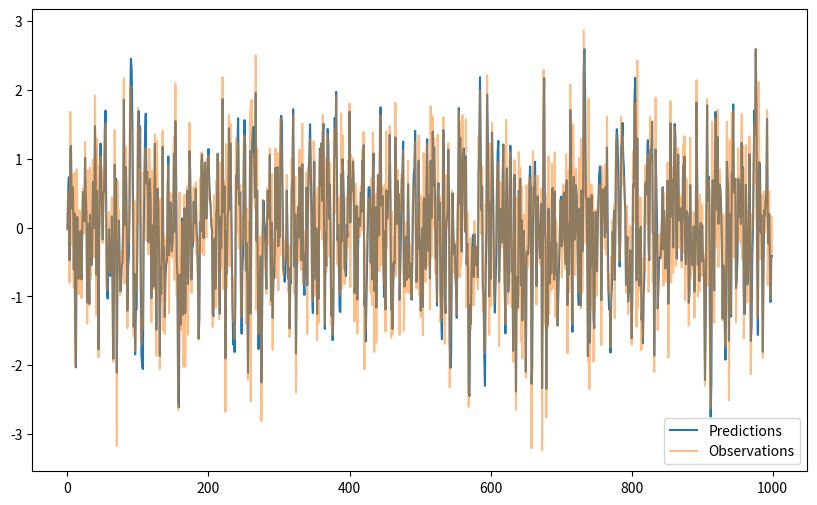

Python code for this plot:
import numpy as np

class KalmanFilter:

    def __init__(self, A, H, Q, R, x0, P0):
        self.A = A  # state transition matrix
        self.H = H  # observation matrix
        self.Q = Q  # state covariance
        self.R = R  # measurement covariance
        self.x = x0  # initial state
        self.P = P0  # initial state covariance

    def update(self, z):
        K = self.P @ self.H.T @ np.linalg.inv(self.H @ self.P @ self.H.T + self.R)  # Kalman gain
        self.x = self.x + K @ (z - self.H @ self.x)  # state update
        self.P = (np.eye(self.P.shape[0]) - K @ self.H) @ self.P  # state covariance update

    def predict(self):
        self.x = self.A @ self.x  # state prediction
        self.P = self.A @ self.P @ self.A.T + self.Q  # state covariance prediction
        return self.x, self.P
    

if __name__=='__main__':

    A = np.array([[1, 1], [0, 1]])  # state transition matrix
    H = np.array([[1, 0]])  # observation matrix
    Q = np.array([[0.1, 0], [0, 0.1]])  # state covariance
    R = np.array([[1]])  # measurement covariance
    x0 = np.array([[0], [0]])  # initial state
    P0 = np.array([[1, 0], [0, 1]])  # initial state covariance

    kf = KalmanFilter(A, H, Q, R, x0, P0)

    observations = np.random.normal(loc=0, scale=1, size=(1000, 1))
    list_predictions = []
    list_observed = []
    for z in observations:
        kf.update(z)
        pred, _ = kf.predict()
        list_predictions.append(pred[0][0])
        list_observed.append(z)

    import matplotlib.pyplot as plt
    figure = plt.figure(figsize=(10, 6))
    plt.plot(list_predictions, label='Predictions')
    plt.plot(list_observed, label='Observations', alpha=0.5)
    plt.legend()
    plt.show()